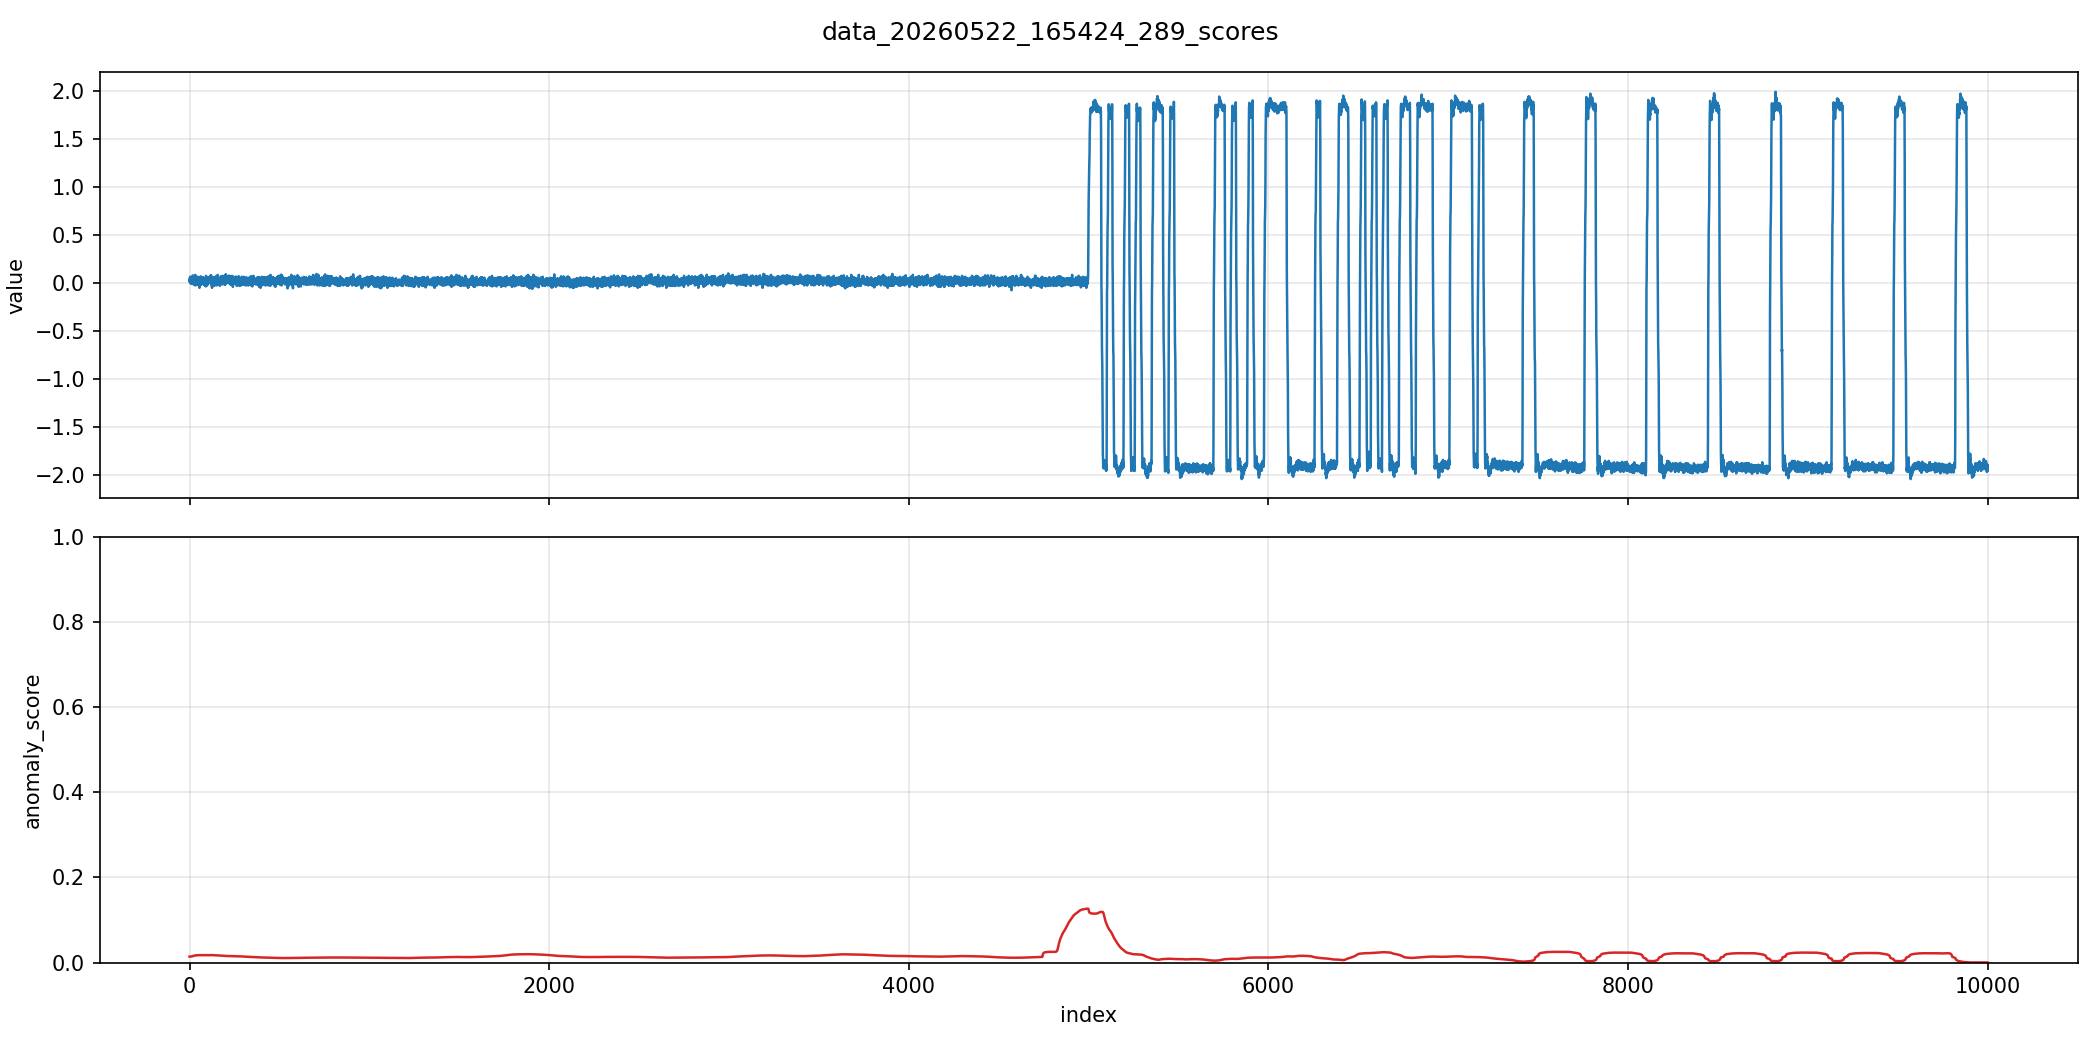

Data behind this chart, as committed beside it:
index, value, anomaly_score
0, 0.03867, 0.0007007
1, 0.0136, 0.0007075
2, 0.03867, 0.0007066
3, 0.06853, 0.0007058
4, 0.06373, 0.0007056
5, 0.02347, 0.0007003
6, 0.04853, 0.0006979
7, -0.001333, 0.000697
8, 0.04853, 0.0007093
9, 0.003467, 0.0007153
10, 0.0536, 0.0007255
11, 0.003467, 0.0007315
12, 0.06373, 0.0007406
13, -0.0064, 0.0007469
14, 0.06373, 0.0007544
15, -0.001333, 0.0007575
16, 0.04853, 0.0007635
17, -0.001333, 0.0007689
18, 0.08373, 0.0007748
19, 0.02347, 0.0007787
20, 0.06373, 0.0007825
21, 0.0136, 0.000784
22, 0.06373, 0.0007857
23, 0.02347, 0.0007861
24, 0.04853, 0.0007917
25, -0.01653, 0.0007957
26, 0.04373, 0.0007988
27, 0.0136, 0.0008011
28, 0.0336, 0.000805
29, 0.008533, 0.0008105
30, 0.02853, 0.0008171
31, -0.001333, 0.0008259
32, 0.0888, 0.0008353
33, -0.0216, 0.0008411
34, 0.0536, 0.0008459
35, -0.0064, 0.0008512
36, 0.06853, 0.0008548
37, 0.02347, 0.0008561
38, 0.0536, 0.0008567
39, -0.01653, 0.0008583
40, 0.04853, 0.0008604
41, 0.008533, 0.0008611
42, -0.001333, 0.0008632
43, 0.0136, 0.0008639
44, 0.0536, 0.0008653
45, 0.02347, 0.0008654
46, 0.06853, 0.0008659
47, 0.003467, 0.0008651
48, 0.0536, 0.0008651
49, -0.01653, 0.0008648
50, 0.02347, 0.0008642
51, 0.0136, 0.0008641
52, 0.02853, 0.0008652
53, -0.01653, 0.000867
54, -0.001333, 0.0008691
55, -0.04667, 0.000871
56, 0.0536, 0.0008721
57, -0.001333, 0.0008732
58, 0.06373, 0.0008755
59, 0.02347, 0.0008762
... 9,940 more rows
